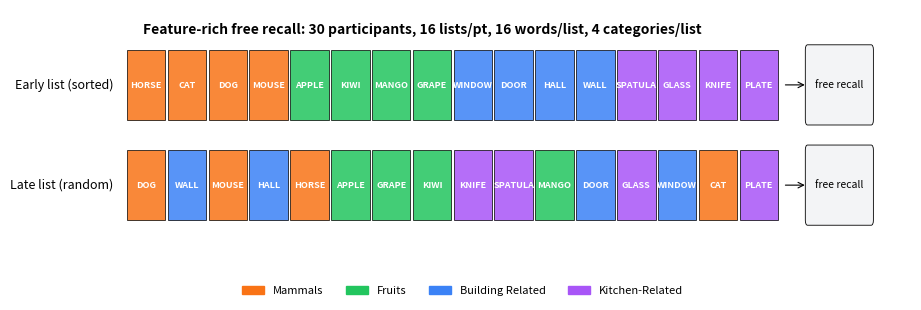

Generate this figure with matplotlib:
"""Figure 2: the FRFR-category experimental setup.

One row per condition (early list = sorted by category; late list = random).
Each row shows 16 word cells colored by category, plus a microphone icon on
the right to indicate the verbal recall phase. Adapted from Manning et al.
(2023) FRFR Fig. 1 (but trimmed to only the category condition since that's
all our paper uses).
"""

from __future__ import annotations

import argparse
import sys
from pathlib import Path

import matplotlib.patches as mpatches
import matplotlib.pyplot as plt
import numpy as np


CATEGORIES = ["MAMMALS", "FRUITS", "BUILDING RELATED", "KITCHEN-RELATED"]
CATEGORY_COLORS = {
    "MAMMALS": "#f97316",
    "FRUITS": "#22c55e",
    "BUILDING RELATED": "#3b82f6",
    "KITCHEN-RELATED": "#a855f7",
}


def _draw_row(ax, y: float, list_label: str, order: list[str], words: list[str]):
    ax.text(-0.3, y + 0.35, list_label, ha="right", va="center", fontsize=9)
    for i, (cat, w) in enumerate(zip(order, words)):
        rect = mpatches.Rectangle(
            (i * 0.9, y), 0.85, 0.7,
            linewidth=0.6, edgecolor="black",
            facecolor=CATEGORY_COLORS[cat], alpha=0.85,
        )
        ax.add_patch(rect)
        ax.text(i * 0.9 + 0.425, y + 0.35, w,
                ha="center", va="center", fontsize=6.5, color="white",
                fontweight="bold")
    # A small recall-phase indicator (the FRFR task asks for free recall at
    # the end of every list; we draw it as an arrow into a labeled box).
    x_arrow_from = len(order) * 0.9 + 0.05
    x_arrow_to = x_arrow_from + 0.55
    ax.annotate(
        "", xy=(x_arrow_to, y + 0.35), xytext=(x_arrow_from, y + 0.35),
        arrowprops=dict(arrowstyle="->", color="black", lw=0.8),
    )
    recall_box = mpatches.FancyBboxPatch(
        (x_arrow_to, y), 1.4, 0.7,
        boxstyle="round,pad=0.05",
        linewidth=0.6, edgecolor="black", facecolor="#f3f4f6",
    )
    ax.add_patch(recall_box)
    ax.text(x_arrow_to + 0.7, y + 0.35, "free recall",
            ha="center", va="center", fontsize=7.5, style="italic")


def draw() -> plt.Figure:
    rng = np.random.default_rng(0)
    words_by_cat = {
        "MAMMALS": ["HORSE", "CAT", "DOG", "MOUSE"],
        "FRUITS": ["APPLE", "KIWI", "MANGO", "GRAPE"],
        "BUILDING RELATED": ["WINDOW", "DOOR", "HALL", "WALL"],
        "KITCHEN-RELATED": ["SPATULA", "GLASS", "KNIFE", "PLATE"],
    }
    # Early list: grouped by category (all of one cat, then all of next...).
    early_order: list[str] = []
    early_words: list[str] = []
    for cat in CATEGORIES:
        for w in words_by_cat[cat]:
            early_order.append(cat)
            early_words.append(w)
    # Late list: random.
    pairs = list(zip(early_order, early_words))
    rng.shuffle(pairs)
    late_order = [p[0] for p in pairs]
    late_words = [p[1] for p in pairs]

    fig, ax = plt.subplots(figsize=(9.5, 3.2))
    _draw_row(ax, 1.2, r"Early list (sorted)", early_order, early_words)
    _draw_row(ax, 0.2, r"Late list (random)", late_order, late_words)

    ax.set_xlim(-2.5, 17.3)
    ax.set_ylim(-0.3, 2.3)
    ax.axis("off")

    # Legend.
    handles = [
        mpatches.Patch(color=CATEGORY_COLORS[c], label=c.title()) for c in CATEGORIES
    ]
    ax.legend(handles=handles, ncol=4, loc="upper center",
              bbox_to_anchor=(0.5, -0.02), frameon=False, fontsize=8)

    ax.text(6.5, 2.1,
            "Feature-rich free recall: 30 participants, 16 lists/pt, 16 words/list, 4 categories/list",
            ha="center", va="center", fontsize=10, fontweight="bold")

    fig.tight_layout()
    return fig


def main() -> int:
    parser = argparse.ArgumentParser(description=__doc__)
    parser.add_argument("--out", default="paper/figs/source/fig_experiment.pdf")
    parser.add_argument("--force-rerun", action="store_true")
    args = parser.parse_args()

    out = Path(args.out)
    out.parent.mkdir(parents=True, exist_ok=True)
    if out.exists() and not args.force_rerun:
        print(f"{out} exists; use --force-rerun to regenerate")
        return 0

    fig = draw()
    fig.savefig(out, bbox_inches="tight", transparent=True)
    fig.savefig(out.with_suffix(".png"), bbox_inches="tight",
                transparent=False, dpi=200)
    print(f"Wrote {out}")
    return 0


if __name__ == "__main__":
    sys.exit(main())
